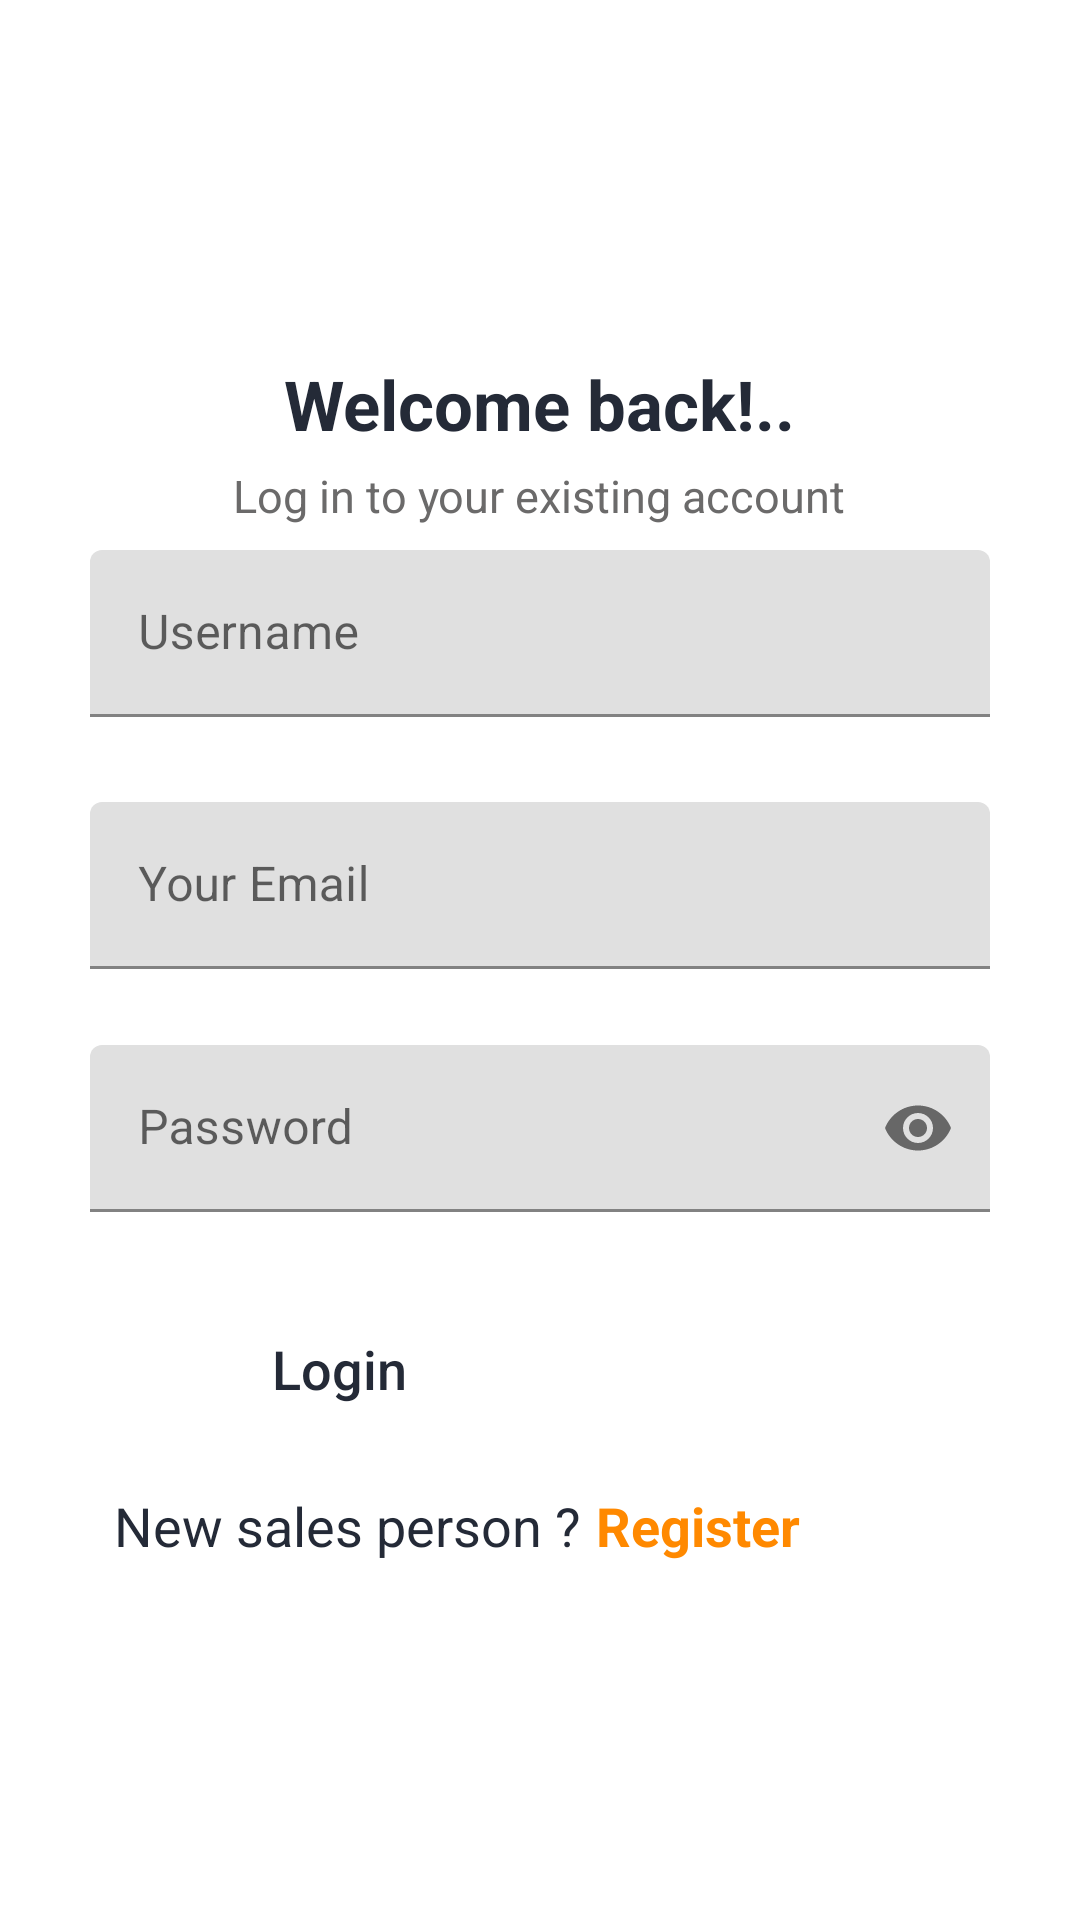

This screen was rendered from an Android layout file. Write that file and the resources it references.
<!-- AndroidManifest.xml: application theme Theme.SwiftGasSales -->
<!-- res/layout/activity_main.xml -->
<?xml version="1.0" encoding="utf-8"?>
<RelativeLayout xmlns:android="http://schemas.android.com/apk/res/android"
    xmlns:app="http://schemas.android.com/apk/res-auto"
    xmlns:tools="http://schemas.android.com/tools"
    android:layout_width="match_parent"
    android:layout_height="match_parent"
    tools:context=".MainActivity">

   <androidx.core.widget.NestedScrollView
       android:layout_width="match_parent"
       android:layout_centerHorizontal="true"
       android:layout_height="match_parent">

      <LinearLayout
          android:layout_width="match_parent"
          android:orientation="vertical"
          android:layout_gravity="center"
          android:layout_height="match_parent">

         <LinearLayout
             android:layout_width="wrap_content"
             android:orientation="vertical"
             android:padding="10dp"
             android:layout_gravity="center"
             android:layout_height="wrap_content">

            <TextView
                android:id="@+id/SignUp1"
                android:layout_width="wrap_content"
                android:layout_height="wrap_content"
                android:text="Welcome back!.."
                android:textStyle="bold"
                android:layout_gravity="center_horizontal"
                android:textColor="@color/colorBlack"
                android:layout_marginTop="8dp"
                android:textSize="23dp"
                />

            <TextView
                android:id="@+id/SignUp"
                android:layout_below="@id/SignUp1"
                android:layout_width="wrap_content"
                android:layout_height="wrap_content"
                android:text="Log in to your existing account"
                android:layout_gravity="center_horizontal"
                android:textColor="@color/ColorGrey"
                android:layout_marginTop="5dp"
                android:textSize="15sp"
                />






            <com.google.android.material.textfield.TextInputLayout
                android:id="@+id/UserNamelog"
                android:layout_width="300dp"
                android:layout_marginTop="8dp"
                android:layout_height="wrap_content"
                android:layout_centerHorizontal="true"
                app:errorEnabled="true">


               <com.google.android.material.textfield.TextInputEditText
                   android:layout_width="match_parent"
                   android:layout_height="wrap_content"
                   android:hint="Username"
                   android:inputType="textPersonName"/>


            </com.google.android.material.textfield.TextInputLayout>

            <com.google.android.material.textfield.TextInputLayout
                android:id="@+id/Emaillog"
                android:layout_below="@id/SignUp"
                android:layout_width="300dp"
                android:layout_marginTop="8dp"
                android:layout_height="wrap_content"
                android:layout_centerHorizontal="true"
                app:errorEnabled="true">


               <com.google.android.material.textfield.TextInputEditText
                   android:layout_width="match_parent"
                   android:layout_height="wrap_content"
                   android:hint="Your Email"
                   android:inputType="textEmailAddress"/>


            </com.google.android.material.textfield.TextInputLayout>


            <com.google.android.material.textfield.TextInputLayout
                android:id="@+id/Passwordlog"
                android:layout_below="@id/Emaillog"
                android:layout_width="300dp"
                android:layout_height="wrap_content"
                android:layout_centerHorizontal="true"
                android:layout_marginTop="5dp"
                app:errorEnabled="true"
                app:passwordToggleEnabled="true">


               <com.google.android.material.textfield.TextInputEditText
                   android:layout_width="match_parent"
                   android:layout_height="wrap_content"
                   android:hint="Password"
                   android:inputType="textPassword"/>


            </com.google.android.material.textfield.TextInputLayout>

            <Button
                android:layout_width="150dp"
                android:id="@+id/BtnLogin"
                android:text="Login"
                android:textColor="@color/colorBlack"
                android:textAllCaps="false"
                android:layout_margin="8dp"
                android:textSize="18dp"
                android:background="@drawable/bg_btn_orange"
                android:layout_height="wrap_content"/>

            <LinearLayout
                android:layout_width="wrap_content"
                android:orientation="horizontal"
                android:layout_margin="8dp"
                android:layout_height="wrap_content">


               <TextView
                   android:layout_width="wrap_content"
                   android:text="New sales person ?"
                   android:textSize="18dp"
                   android:textColor="@color/colorBlack"
                   android:layout_height="wrap_content"/>
               <TextView
                   android:id="@+id/newSales"
                   android:layout_width="wrap_content"
                   android:text="Register"
                   android:textStyle="bold"
                   android:layout_marginStart="5dp"
                   android:textSize="18dp"
                   android:textColor="@color/colorSecondary"
                   android:layout_height="wrap_content"/>


            </LinearLayout>


         </LinearLayout>





      </LinearLayout>



   </androidx.core.widget.NestedScrollView>

</RelativeLayout>
<!-- resources referenced by this layout -->
<resources>
  <color name="ColorGrey">#6B6A6A</color>
  <color name="colorBlack">#242A37</color>
  <color name="colorSecondary">#FF8900</color>
  <style name="Theme.SwiftGasSales" parent="Theme.MaterialComponents.DayNight.NoActionBar">
          
          <item name="colorPrimary">@color/colorPrimary</item>
          <item name="colorPrimaryVariant">@color/colorPrimary</item>
          <item name="colorOnPrimary">@color/colorBlack</item>
          
          <item name="colorSecondary">@color/colorSecondary</item>
          <item name="colorSecondaryVariant">@color/colorBlack</item>
          <item name="colorOnSecondary">@color/colorBlack</item>
          
          <item name="android:statusBarColor" tools:targetApi="l">?attr/colorPrimaryVariant</item>
          
      </style>
  <color name="colorPrimary">#FF8900</color>
</resources>
